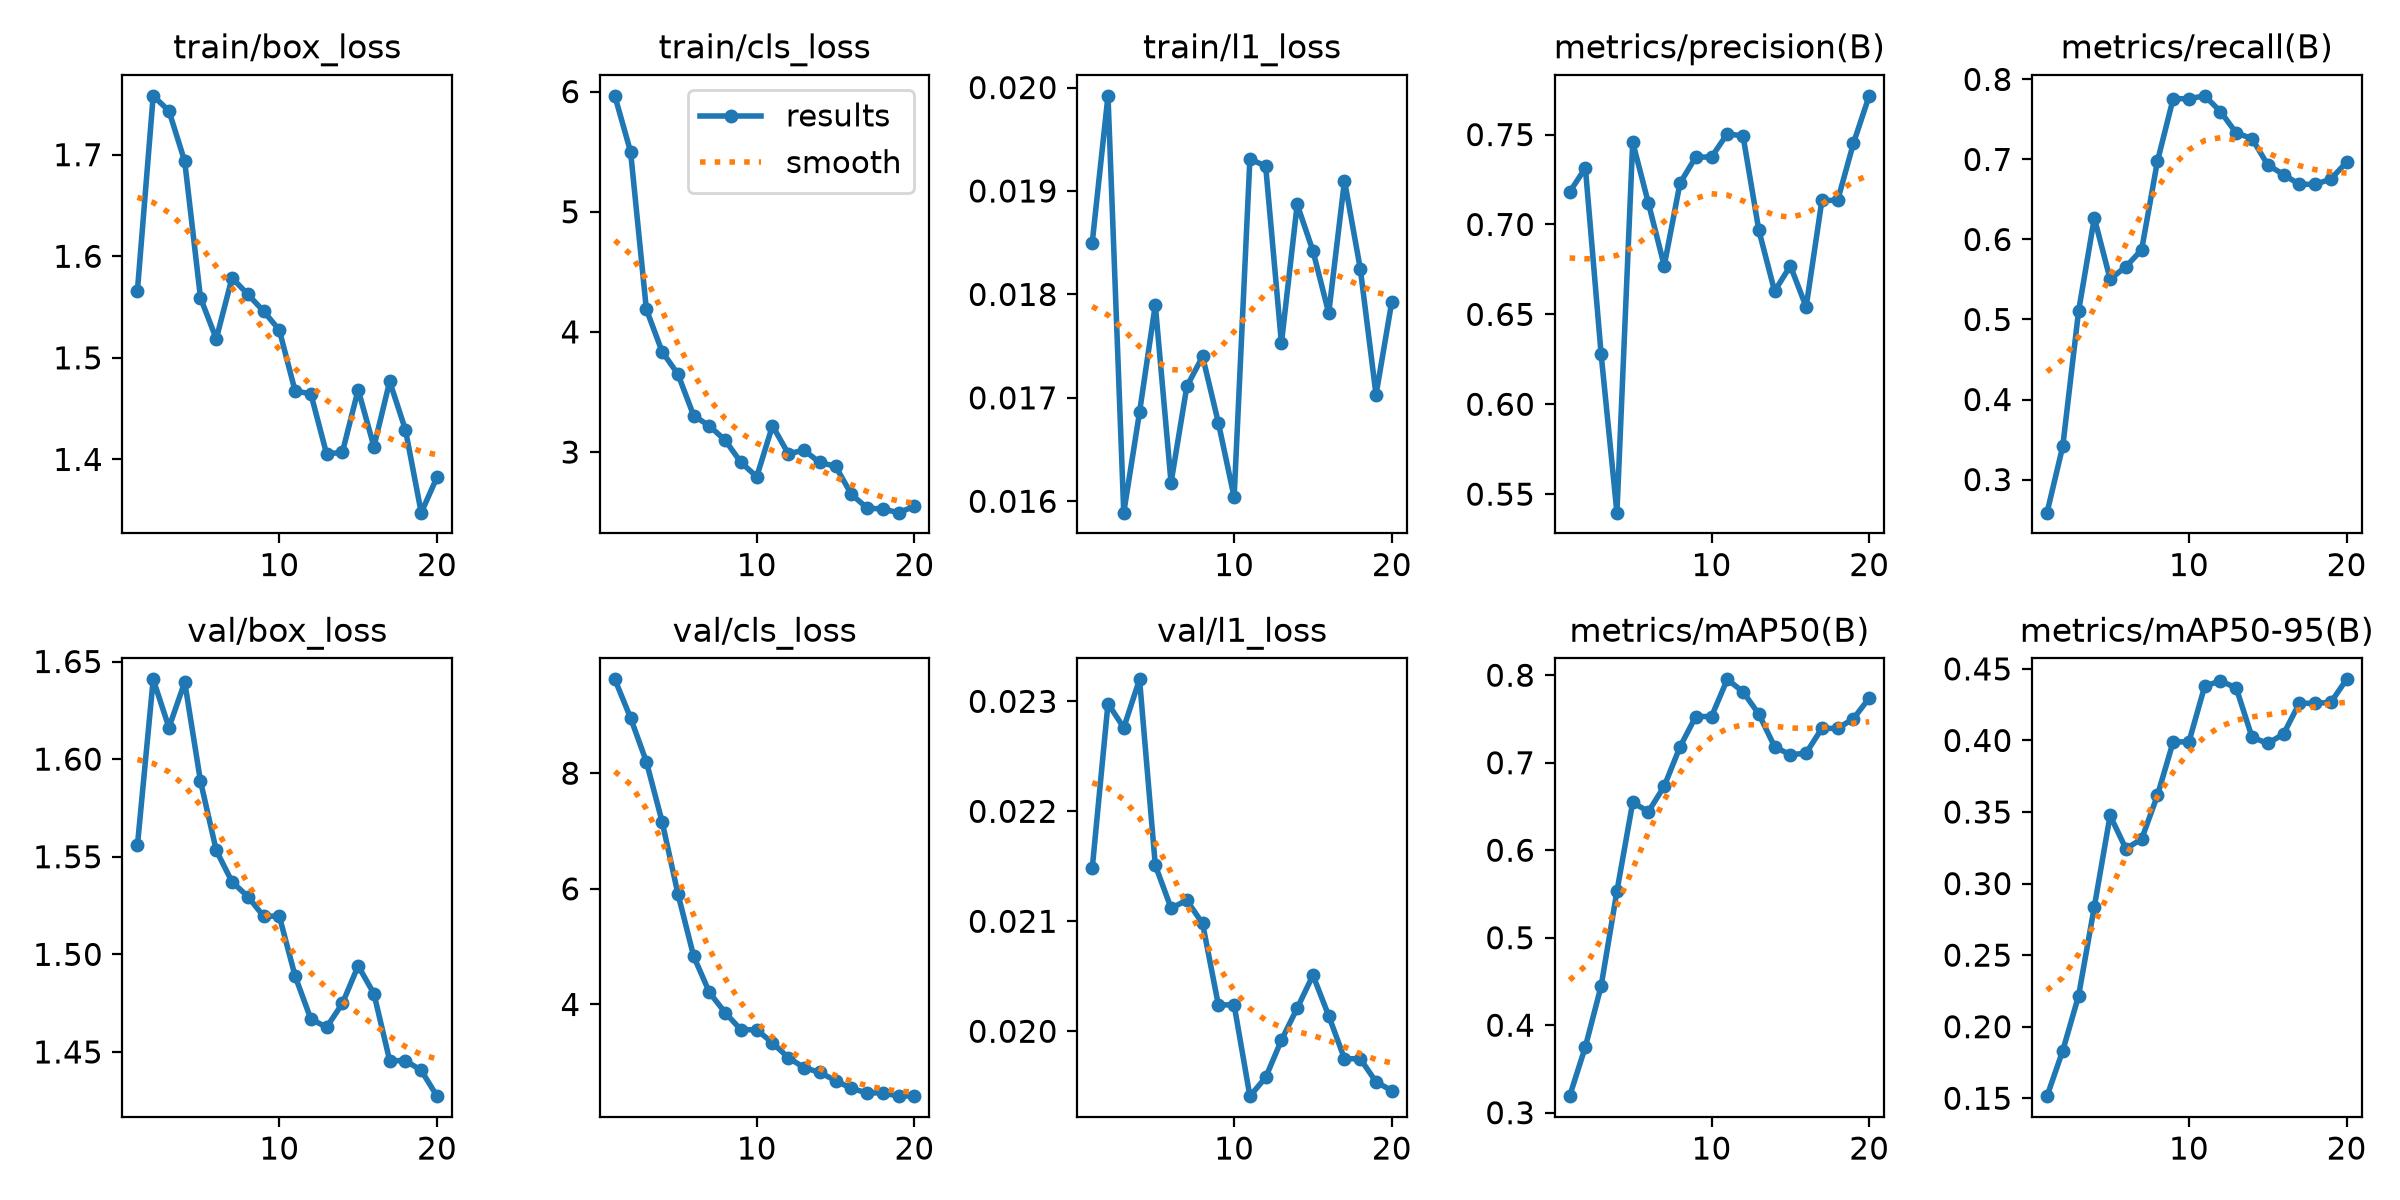

The file beside this chart, header and first rows:
epoch, time, train/box_loss, train/cls_loss, train/l1_loss, metrics/precision(B), metrics/recall(B), metrics/mAP50(B), metrics/mAP50-95(B), val/box_loss, val/cls_loss, val/l1_loss, lr/pg0, lr/pg1, lr/pg2
1, 12.17, 1.566, 5.965, 0.0185, 0.718, 0.2586, 0.3189, 0.1515, 1.556, 9.624, 0.02148, 0.000516, 0.000516, 0.000516
2, 23.64, 1.758, 5.499, 0.01992, 0.7314, 0.3418, 0.3754, 0.1833, 1.641, 8.956, 0.02298, 0.001019, 0.001019, 0.001019
3, 35.9, 1.743, 4.188, 0.01589, 0.6277, 0.5102, 0.4449, 0.2215, 1.616, 8.199, 0.02276, 0.001466, 0.001466, 0.001466
4, 47.9, 1.693, 3.835, 0.01686, 0.5397, 0.6269, 0.5531, 0.2838, 1.639, 7.16, 0.0232, 0.001419, 0.001419, 0.001419
5, 60.06, 1.559, 3.649, 0.0179, 0.7457, 0.5505, 0.6546, 0.3476, 1.589, 5.916, 0.02151, 0.001337, 0.001337, 0.001337
6, 71.5, 1.519, 3.303, 0.01618, 0.7117, 0.5658, 0.6442, 0.3244, 1.553, 4.834, 0.02112, 0.001254, 0.001254, 0.001254
7, 83.36, 1.579, 3.218, 0.01711, 0.6771, 0.5871, 0.6731, 0.3311, 1.537, 4.207, 0.02119, 0.001172, 0.001172, 0.001172
8, 95.17, 1.563, 3.098, 0.0174, 0.7229, 0.6975, 0.7181, 0.3616, 1.53, 3.857, 0.02098, 0.001089, 0.001089, 0.001089
9, 106.8, 1.546, 2.914, 0.01676, 0.7375, 0.7759, 0.7528, 0.399, 1.52, 3.563, 0.02024, 0.001007, 0.001007, 0.001007
10, 118.4, 1.527, 2.795, 0.01604, 0.7375, 0.7759, 0.7528, 0.399, 1.52, 3.563, 0.02024, 0.0009244, 0.0009244, 0.0009244
11, 130.4, 1.467, 3.219, 0.01931, 0.7505, 0.7794, 0.7953, 0.4379, 1.489, 3.335, 0.01941, 0.0008418, 0.0008418, 0.0008418
12, 142, 1.465, 2.986, 0.01924, 0.7492, 0.7599, 0.781, 0.4417, 1.467, 3.08, 0.01958, 0.0007593, 0.0007593, 0.0007593
13, 153.2, 1.405, 3.015, 0.01753, 0.6968, 0.733, 0.7556, 0.4367, 1.463, 2.908, 0.01992, 0.0006768, 0.0006768, 0.0006768
14, 164.6, 1.407, 2.913, 0.01887, 0.6629, 0.7261, 0.7184, 0.4023, 1.475, 2.824, 0.02021, 0.0005943, 0.0005943, 0.0005943
15, 176.4, 1.469, 2.882, 0.01842, 0.677, 0.6931, 0.7089, 0.3979, 1.494, 2.683, 0.02051, 0.0005118, 0.0005118, 0.0005118
16, 187.9, 1.413, 2.649, 0.01782, 0.6541, 0.6811, 0.7111, 0.4045, 1.48, 2.548, 0.02014, 0.0004293, 0.0004293, 0.0004293
17, 199.1, 1.477, 2.535, 0.0191, 0.7134, 0.6689, 0.7392, 0.426, 1.446, 2.47, 0.01975, 0.0003467, 0.0003467, 0.0003467
18, 210.7, 1.429, 2.526, 0.01825, 0.7134, 0.6689, 0.7392, 0.426, 1.446, 2.47, 0.01975, 0.0002642, 0.0002642, 0.0002642
19, 222.2, 1.348, 2.496, 0.01703, 0.7452, 0.6754, 0.7503, 0.4266, 1.441, 2.414, 0.01954, 0.0001817, 0.0001817, 0.0001817
20, 233.3, 1.382, 2.549, 0.01793, 0.7715, 0.6966, 0.7739, 0.4427, 1.427, 2.421, 0.01946, 9.91865e-05, 9.91865e-05, 9.91865e-05
